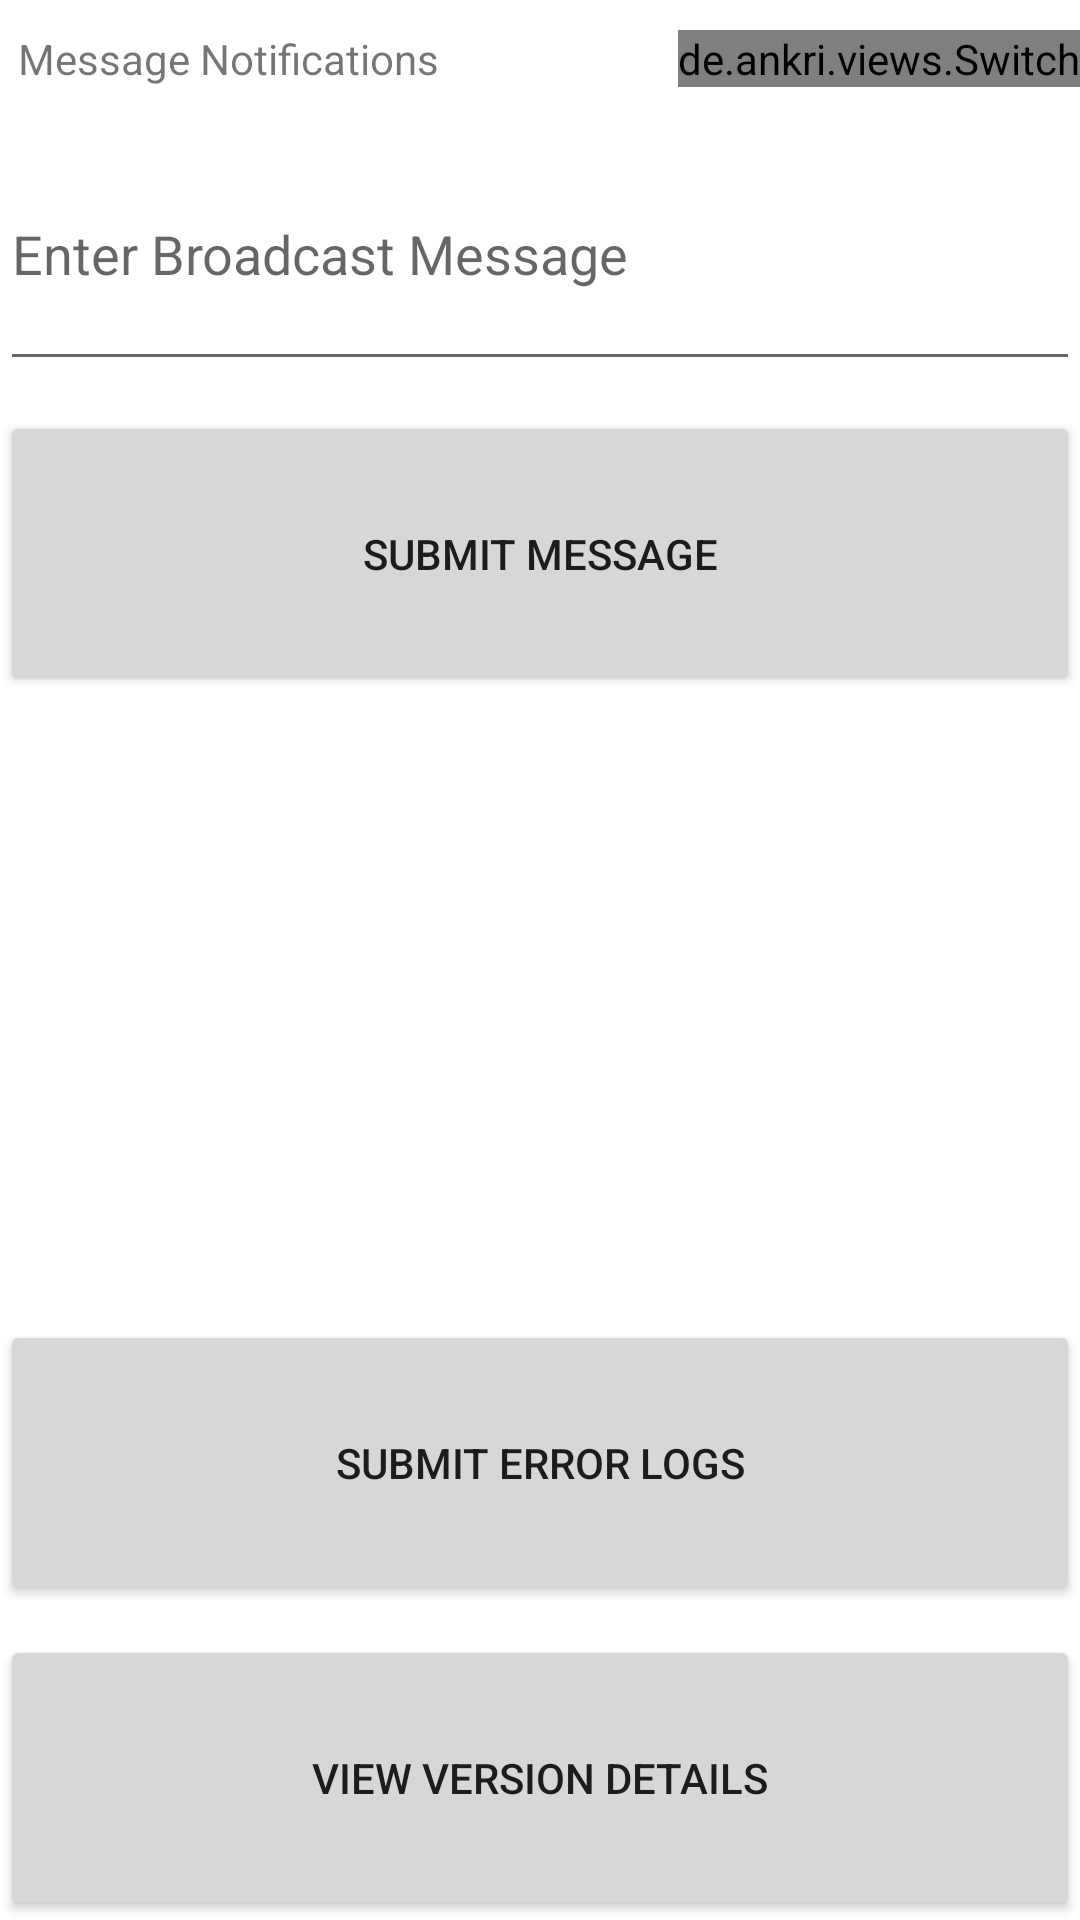

Android layout source for this screen:
<!-- AndroidManifest.xml: fallback theme Theme.MaterialComponents.DayNight.NoActionBar -->
<!-- res/layout/dialog_message.xml -->
<?xml version="1.0" encoding="utf-8"?>

<LinearLayout xmlns:android="http://schemas.android.com/apk/res/android"
    android:layout_width="fill_parent"
    android:layout_height="fill_parent"
    android:fitsSystemWindows="true"
    android:orientation="vertical" >

    <TableLayout
        android:layout_width="match_parent"
        android:layout_height="wrap_content"
        android:layout_marginLeft="6dp"
        android:stretchColumns="*" >

        <TableRow
            android:layout_marginTop="10dp"
            android:gravity="center_vertical" >

            <TextView
                android:id="@+id/notify_text"
                android:layout_width="wrap_content"
                android:layout_height="wrap_content"
                android:layout_weight="0.5"
                android:ems="10"
                android:gravity="center_vertical|left"
                android:text="@string/select_notify" />

            <LinearLayout
                android:layout_width="wrap_content"
                android:layout_height="wrap_content"
                android:layout_weight="1"
                android:gravity="right"
                android:orientation="vertical" >

                <de.ankri.views.Switch
                    android:id="@+id/notify_option"
                    android:layout_width="wrap_content"
                    android:layout_height="wrap_content"
                    android:focusable="true" />
            </LinearLayout>
        </TableRow>
    </TableLayout>

    <EditText
        android:id="@+id/txt_message"
        android:layout_width="fill_parent"
        android:layout_height="wrap_content"
        android:layout_marginTop="10dp"
        android:layout_weight="0.25"
        android:ems="10"
        android:hint="Enter Broadcast Message"
        android:inputType="textCapSentences"
        android:maxLines="4"
        android:minLines="2" />

    <Button
        android:id="@+id/txt_button"
        android:layout_width="fill_parent"
        android:layout_height="wrap_content"
        android:layout_marginTop="10dp"
        android:layout_weight="0.25"
        android:ems="10"
        android:text="Submit Message" />

    <ListView
        android:id="@+id/dialog_list"
        android:layout_width="fill_parent"
        android:layout_height="wrap_content"
        android:layout_marginTop="10dp"
        android:layout_weight="1.0"
        android:divider="#b5b5b5"
        android:dividerHeight="1dp" />

    <Button
        android:id="@+id/debug_button"
        android:layout_width="match_parent"
        android:layout_height="wrap_content"
        android:layout_marginTop="10dp"
        android:layout_weight="0.25"
        android:text="@string/menu_debug" />

    <Button
        android:id="@+id/about_button"
        android:layout_width="match_parent"
        android:layout_height="wrap_content"
        android:layout_marginTop="10dp"
        android:layout_weight="0.25"
        android:text="@string/menu_about" />

</LinearLayout>
<!-- resources referenced by this layout -->
<resources>
  <string name="menu_about">View Version Details</string>
  <string name="menu_debug">Submit Error Logs</string>
  <string name="select_notify">Message Notifications</string>
</resources>
